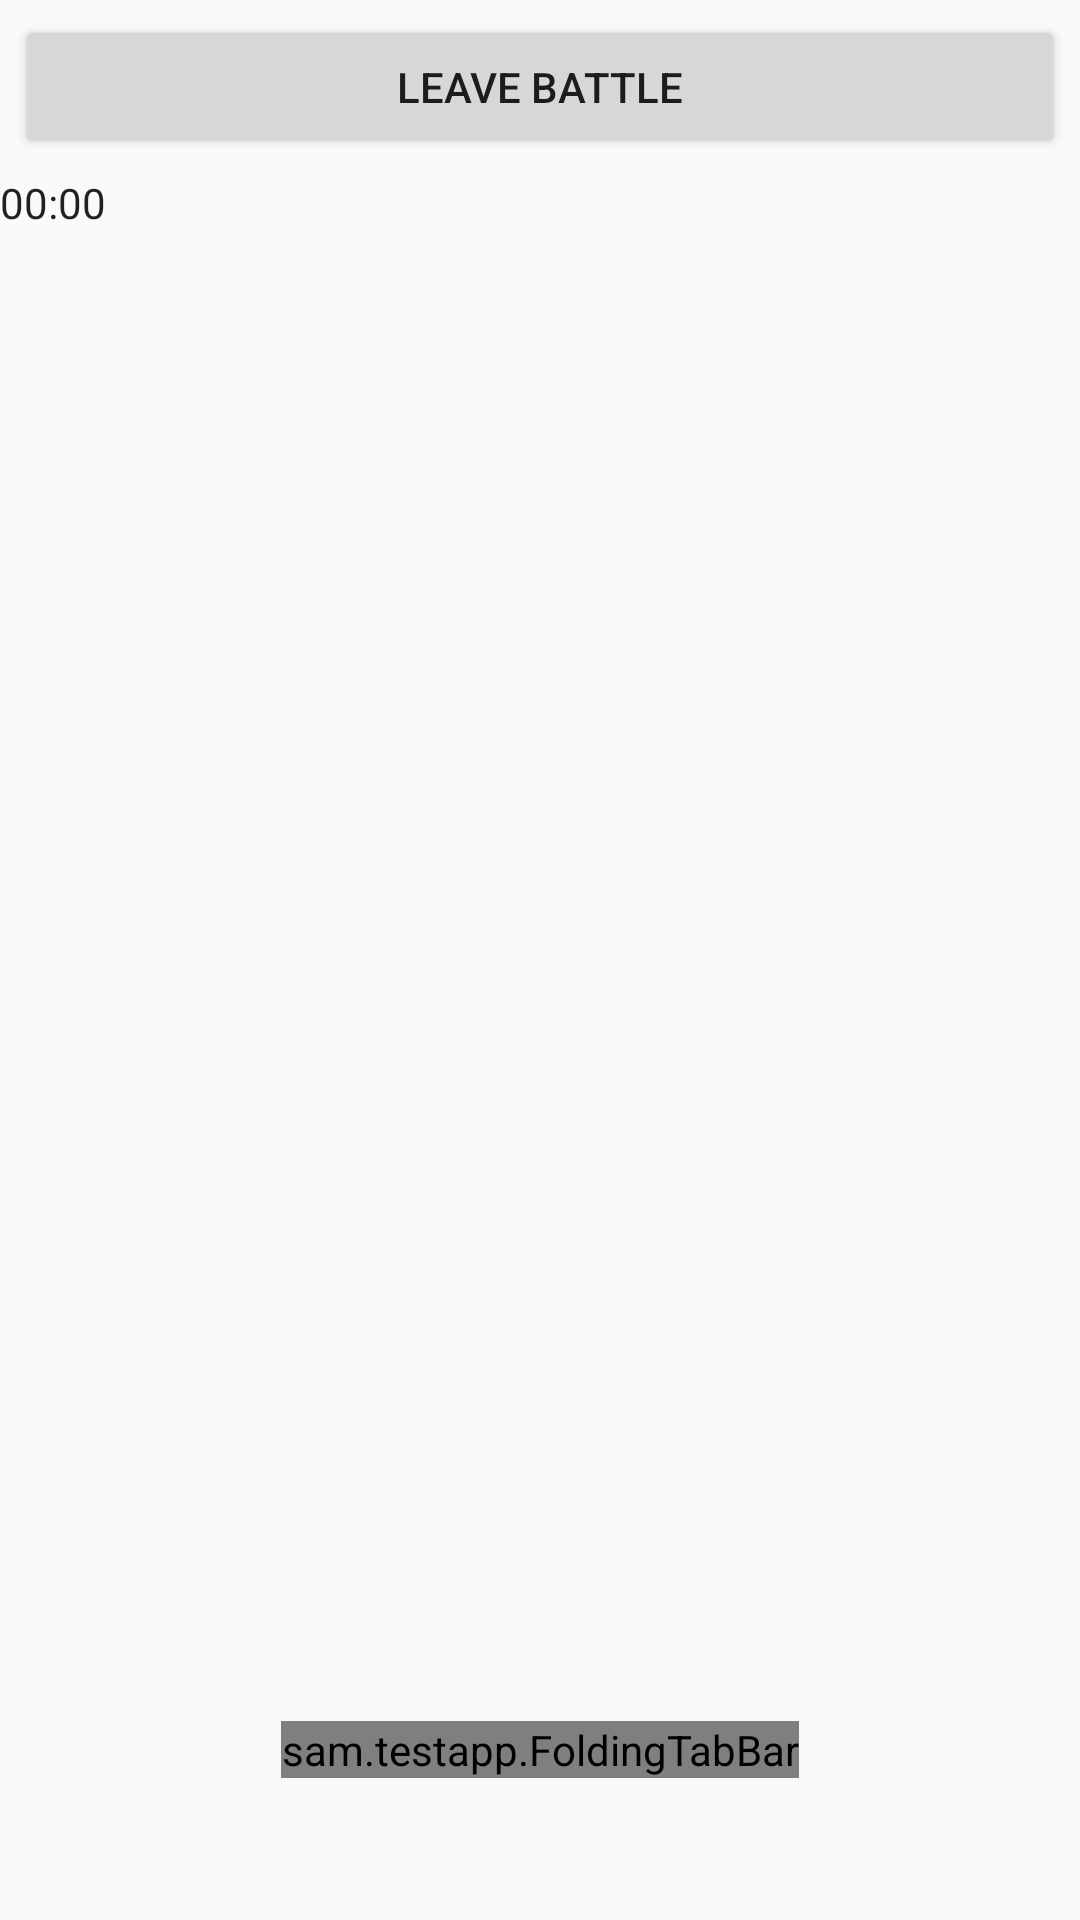

Android layout source for this screen:
<!-- AndroidManifest.xml: application theme AppTheme -->
<!-- res/layout/fragment_online.xml -->
<?xml version="1.0" encoding="utf-8"?>
<LinearLayout xmlns:android="http://schemas.android.com/apk/res/android"
    android:layout_width="match_parent"
    android:layout_height="match_parent"
    xmlns:app="http://schemas.android.com/apk/res-auto"
    android:orientation="vertical"
    android:weightSum="1">

    <Button
        android:id="@+id/button_backFromAdventure"
        android:layout_width="match_parent"
        android:layout_height="wrap_content"
        android:layout_margin="5dip"
        android:text="@string/leave_battle" />

    <Chronometer
        android:id="@+id/chronometer_time"
        android:layout_width="match_parent"
        android:layout_height="wrap_content" />

    <GridView
        android:id="@+id/gridView_online"
        android:layout_width="wrap_content"
        android:layout_height="0dp"
        android:layout_weight="0.91"
        android:numColumns="10" />

    <LinearLayout
        android:layout_width="match_parent"
        android:layout_height="wrap_content"
        android:orientation="horizontal">

        <TextView
            android:id="@+id/textView_head"
            android:layout_width="40dp"
            android:layout_height="match_parent"
            android:layout_marginLeft="45dp"
            android:text="" />

        <TextView
            android:id="@+id/textView_shoulders"
            android:layout_width="20dp"
            android:layout_height="wrap_content"
            android:layout_marginLeft="10dp"
            android:text="" />

        <TextView
            android:id="@+id/textView_legs"
            android:layout_width="40dp"
            android:layout_height="wrap_content"
            android:layout_marginLeft="27dp"
            android:text="" />

        <TextView
            android:id="@+id/textView_offhand"
            android:layout_width="40dp"
            android:layout_height="wrap_content"
            android:layout_marginLeft="70dp"
            android:layout_weight="1"
            android:text="" />

        <TextView
            android:id="@+id/textView_mainhand"
            android:layout_width="40dp"
            android:layout_height="wrap_content"
            android:layout_marginRight="47dp"
            android:layout_weight="1"
            android:text="" />

    </LinearLayout>

    <RelativeLayout
        android:layout_width="match_parent"
        android:layout_height="wrap_content">

        <sam.testapp.FoldingTabBar
            android:id="@+id/folding_tab_bar"
            android:layout_width="wrap_content"
            android:layout_height="wrap_content"
            android:layout_centerInParent="true"
            android:layout_marginBottom="@dimen/activity_horizontal_margin"
            app:menu="@menu/menu_tab_bar"></sam.testapp.FoldingTabBar>

    </RelativeLayout>

</LinearLayout>
<!-- resources referenced by this layout -->
<resources>
  <string name="leave_battle">Leave Battle</string>
  <style name="AppTheme" parent="Theme.AppCompat.Light.DarkActionBar">
          
          <item name="colorPrimary">@color/colorPrimary</item>
          <item name="colorPrimaryDark">@color/colorPrimaryDark</item>
          <item name="colorAccent">@color/colorAccent</item>
      </style>
  <color name="colorPrimary">#3F51B5</color>
  <color name="colorPrimaryDark">#303F9F</color>
  <color name="colorAccent">#FF4081</color>
</resources>
